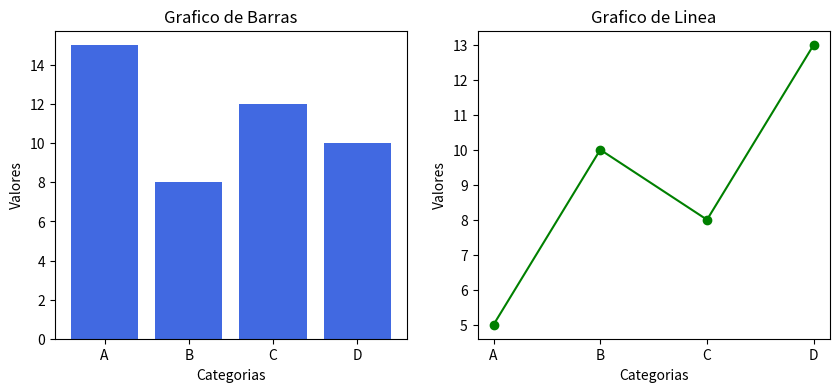

This chart was generated by the following Python code:
# Se importa pyplot de la biblioteca matplotlib
import matplotlib.pyplot as plt

# Se crean variables para crear el ejemplo
categorias = ['A', 'B', 'C', 'D']
valores = [15, 8, 12, 10]
tendencia = [5, 10, 8, 13]

# Se crea una figura con una fila y dos columnas
# posee dos subtramas
# figsize indica el tamano
fig, axs = plt.subplots(1, 2, figsize=(10, 4))

# Se crea grafico de barras
# color: color de la grafica
axs[0].bar(categorias, valores, color='royalblue')
axs[0].set_title('Grafico de Barras')

axs[1].plot(categorias, tendencia, color='green', marker='o')
axs[1].set_title('Grafico de Linea')

# Etiqueta de los ejes y y x
# se define mediante un for que itera
# sobre cada subtrama
for ax in axs:
    ax.set_xlabel('Categorias')
    ax.set_ylabel('Valores')

# Se ajusta la disposicion
plt.tight_layout

# Se imprime los graficos, no se crea una variable, todo se crea sobre plt
plt.show()
